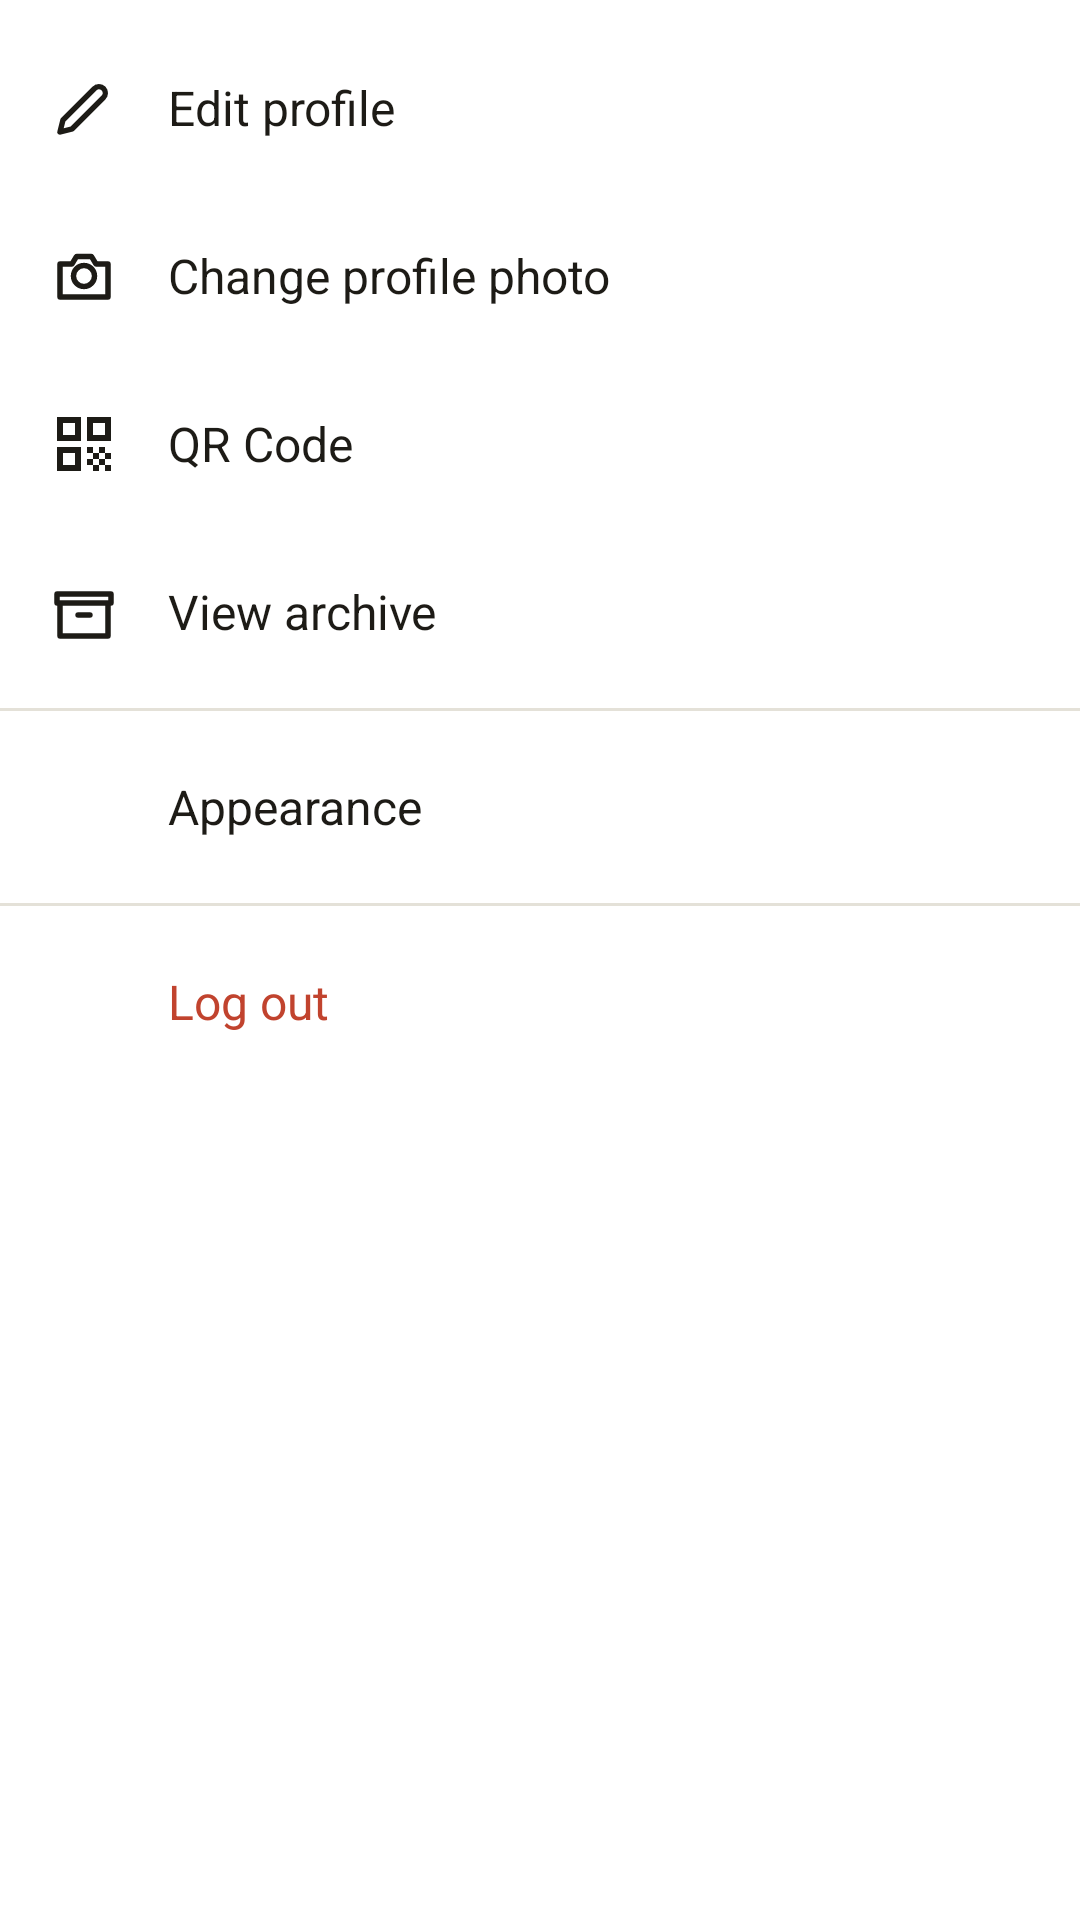

Layout XML and referenced resources for this Android screen:
<!-- AndroidManifest.xml: application theme Theme.CampusConnectMobile -->
<!-- res/layout/bottom_sheet_profile_menu.xml -->
<?xml version="1.0" encoding="utf-8"?>
<LinearLayout xmlns:android="http://schemas.android.com/apk/res/android"
    xmlns:app="http://schemas.android.com/apk/res-auto"
    android:layout_width="match_parent"
    android:layout_height="wrap_content"
    android:background="@color/colorSurface"
    android:orientation="vertical"
    android:paddingTop="@dimen/spacing_s"
    android:paddingBottom="@dimen/spacing_s">

    <LinearLayout
        android:id="@+id/menuEditProfile"
        android:layout_width="match_parent"
        android:layout_height="56dp"
        android:background="?attr/selectableItemBackground"
        android:clickable="true"
        android:focusable="true"
        android:gravity="center_vertical"
        android:orientation="horizontal"
        android:paddingStart="@dimen/spacing_m"
        android:paddingEnd="@dimen/spacing_m">

        <ImageView
            android:layout_width="24dp"
            android:layout_height="24dp"
            android:importantForAccessibility="no"
            android:src="@drawable/ic_edit"
            app:tint="@color/colorTextPrimary" />

        <TextView
            android:layout_width="0dp"
            android:layout_height="wrap_content"
            android:layout_marginStart="@dimen/spacing_m"
            android:layout_weight="1"
            android:text="@string/profile_edit"
            android:textColor="@color/colorTextPrimary"
            android:textSize="16sp" />
    </LinearLayout>

    <LinearLayout
        android:id="@+id/menuChangePhoto"
        android:layout_width="match_parent"
        android:layout_height="56dp"
        android:background="?attr/selectableItemBackground"
        android:clickable="true"
        android:focusable="true"
        android:gravity="center_vertical"
        android:orientation="horizontal"
        android:paddingStart="@dimen/spacing_m"
        android:paddingEnd="@dimen/spacing_m">

        <ImageView
            android:layout_width="24dp"
            android:layout_height="24dp"
            android:importantForAccessibility="no"
            android:src="@drawable/ic_camera_small"
            app:tint="@color/colorTextPrimary" />

        <TextView
            android:layout_width="0dp"
            android:layout_height="wrap_content"
            android:layout_marginStart="@dimen/spacing_m"
            android:layout_weight="1"
            android:text="@string/profile_change_photo"
            android:textColor="@color/colorTextPrimary"
            android:textSize="16sp" />
    </LinearLayout>

    <LinearLayout
        android:id="@+id/menuQrCode"
        android:layout_width="match_parent"
        android:layout_height="56dp"
        android:background="?attr/selectableItemBackground"
        android:clickable="true"
        android:focusable="true"
        android:gravity="center_vertical"
        android:orientation="horizontal"
        android:paddingStart="@dimen/spacing_m"
        android:paddingEnd="@dimen/spacing_m">

        <ImageView
            android:layout_width="24dp"
            android:layout_height="24dp"
            android:importantForAccessibility="no"
            android:src="@drawable/ic_qr_code"
            app:tint="@color/colorTextPrimary" />

        <TextView
            android:layout_width="0dp"
            android:layout_height="wrap_content"
            android:layout_marginStart="@dimen/spacing_m"
            android:layout_weight="1"
            android:text="@string/profile_qr_code"
            android:textColor="@color/colorTextPrimary"
            android:textSize="16sp" />
    </LinearLayout>

    <LinearLayout
        android:id="@+id/menuArchive"
        android:layout_width="match_parent"
        android:layout_height="56dp"
        android:background="?attr/selectableItemBackground"
        android:clickable="true"
        android:focusable="true"
        android:gravity="center_vertical"
        android:orientation="horizontal"
        android:paddingStart="@dimen/spacing_m"
        android:paddingEnd="@dimen/spacing_m">

        <ImageView
            android:layout_width="24dp"
            android:layout_height="24dp"
            android:importantForAccessibility="no"
            android:src="@drawable/ic_archive"
            app:tint="@color/colorTextPrimary" />

        <TextView
            android:layout_width="0dp"
            android:layout_height="wrap_content"
            android:layout_marginStart="@dimen/spacing_m"
            android:layout_weight="1"
            android:text="@string/profile_view_archive"
            android:textColor="@color/colorTextPrimary"
            android:textSize="16sp" />
    </LinearLayout>

    <View
        android:layout_width="match_parent"
        android:layout_height="1dp"
        android:layout_marginTop="@dimen/spacing_xs"
        android:layout_marginBottom="@dimen/spacing_xs"
        android:background="@color/colorBorder" />

    <LinearLayout
        android:id="@+id/menuAppearance"
        android:layout_width="match_parent"
        android:layout_height="56dp"
        android:background="?attr/selectableItemBackground"
        android:clickable="true"
        android:focusable="true"
        android:gravity="center_vertical"
        android:orientation="horizontal"
        android:paddingStart="@dimen/spacing_m"
        android:paddingEnd="@dimen/spacing_m">

        <ImageView
            android:layout_width="24dp"
            android:layout_height="24dp"
            android:importantForAccessibility="no"
            android:src="@drawable/ic_dark_mode"
            app:tint="@color/colorTextPrimary" />

        <TextView
            android:layout_width="0dp"
            android:layout_height="wrap_content"
            android:layout_marginStart="@dimen/spacing_m"
            android:layout_weight="1"
            android:text="@string/profile_menu_appearance"
            android:textColor="@color/colorTextPrimary"
            android:textSize="16sp" />
    </LinearLayout>

    <View
        android:layout_width="match_parent"
        android:layout_height="1dp"
        android:layout_marginTop="@dimen/spacing_xs"
        android:layout_marginBottom="@dimen/spacing_xs"
        android:background="@color/colorBorder" />

    <LinearLayout
        android:id="@+id/menuLogout"
        android:layout_width="match_parent"
        android:layout_height="56dp"
        android:background="?attr/selectableItemBackground"
        android:clickable="true"
        android:focusable="true"
        android:gravity="center_vertical"
        android:orientation="horizontal"
        android:paddingStart="@dimen/spacing_m"
        android:paddingEnd="@dimen/spacing_m">

        <ImageView
            android:layout_width="24dp"
            android:layout_height="24dp"
            android:importantForAccessibility="no"
            android:src="@drawable/ic_logout"
            app:tint="@color/colorError" />

        <TextView
            android:layout_width="0dp"
            android:layout_height="wrap_content"
            android:layout_marginStart="@dimen/spacing_m"
            android:layout_weight="1"
            android:text="@string/profile_logout"
            android:textColor="@color/colorError"
            android:textSize="16sp" />
    </LinearLayout>

</LinearLayout>
<!-- resources referenced by this layout -->
<resources>
  <color name="colorBorder">#E4E1D8</color>
  <color name="colorError">#C1432E</color>
  <color name="colorSurface">#FFFFFF</color>
  <color name="colorTextPrimary">#1D1B16</color>
  <dimen name="spacing_m">16dp</dimen>
  <dimen name="spacing_s">8dp</dimen>
  <dimen name="spacing_xs">4dp</dimen>
  <!-- drawable ic_archive (drawable) -->
  <vector xmlns:android="http://schemas.android.com/apk/res/android"
      android:width="24dp"
      android:height="24dp"
      android:viewportWidth="24"
      android:viewportHeight="24"
      >
      <path
          android:fillColor="@android:color/transparent"
          android:strokeColor="#FF000000"
          android:strokeWidth="1.8"
          android:strokeLineCap="round"
          android:strokeLineJoin="round"
          android:pathData="M3,6L21,6L21,9L3,9ZM4,9L4,20L20,20L20,9M10,13L14,13" />
  </vector>
  <!-- drawable ic_camera_small (drawable) -->
  <vector xmlns:android="http://schemas.android.com/apk/res/android"
      android:width="24dp"
      android:height="24dp"
      android:viewportWidth="24"
      android:viewportHeight="24"
      >
      <path
          android:fillColor="@android:color/transparent"
          android:strokeColor="#FF000000"
          android:strokeWidth="1.8"
          android:strokeLineCap="round"
          android:strokeLineJoin="round"
          android:pathData="M4,8L8,8L9.5,5.5L14.5,5.5L16,8L20,8L20,19L4,19ZM12,15.5A3.5,3.5 0,1 0,12 8.5A3.5,3.5 0,1 0,12 15.5" />
  </vector>
  <!-- drawable ic_edit (drawable) -->
  <vector xmlns:android="http://schemas.android.com/apk/res/android"
      android:width="24dp"
      android:height="24dp"
      android:viewportWidth="24"
      android:viewportHeight="24"
      >
      <path
          android:fillColor="@android:color/transparent"
          android:strokeColor="#FF000000"
          android:strokeWidth="1.8"
          android:strokeLineCap="round"
          android:strokeLineJoin="round"
          android:pathData="M4,20L8,19L18.5,8.5C19.3,7.7 19.3,6.4 18.5,5.5C17.6,4.7 16.3,4.7 15.5,5.5L5,16Z" />
  </vector>
  <!-- drawable ic_qr_code (drawable) -->
  <vector xmlns:android="http://schemas.android.com/apk/res/android"
      android:width="24dp"
      android:height="24dp"
      android:viewportWidth="24"
      android:viewportHeight="24">
      <path
          android:fillColor="#FF000000"
          android:pathData="M3,11h8V3H3v8zM5,5h4v4H5V5zM3,21h8v-8H3v8zM5,15h4v4H5v-4zM13,3v8h8V3h-8zM19,9h-4V5h4v4zM19,19h2v2h-2zM13,13h2v2h-2zM15,15h2v2h-2zM13,17h2v2h-2zM15,19h2v2h-2zM17,17h2v2h-2zM17,13h2v2h-2zM19,15h2v2h-2z" />
  </vector>
  <string name="profile_change_photo">Change profile photo</string>
  <string name="profile_edit">Edit profile</string>
  <string name="profile_logout">Log out</string>
  <string name="profile_menu_appearance">Appearance</string>
  <string name="profile_qr_code">QR Code</string>
  <string name="profile_view_archive">View archive</string>
  <style name="Theme.CampusConnectMobile" parent="Base.Theme.CampusConnectMobile" />
  <color name="colorPrimary">#243B6B</color>
  <color name="white">#FFFFFF</color>
  <color name="colorPrimaryDark">#182747</color>
  <color name="colorAccent">#FF6B45</color>
  <color name="colorAccentDark">#E0532B</color>
  <color name="colorSuccess">#2E9E6E</color>
  <color name="colorBackground">#F7F6F2</color>
  <color name="colorTextMuted">#6B6558</color>
</resources>
